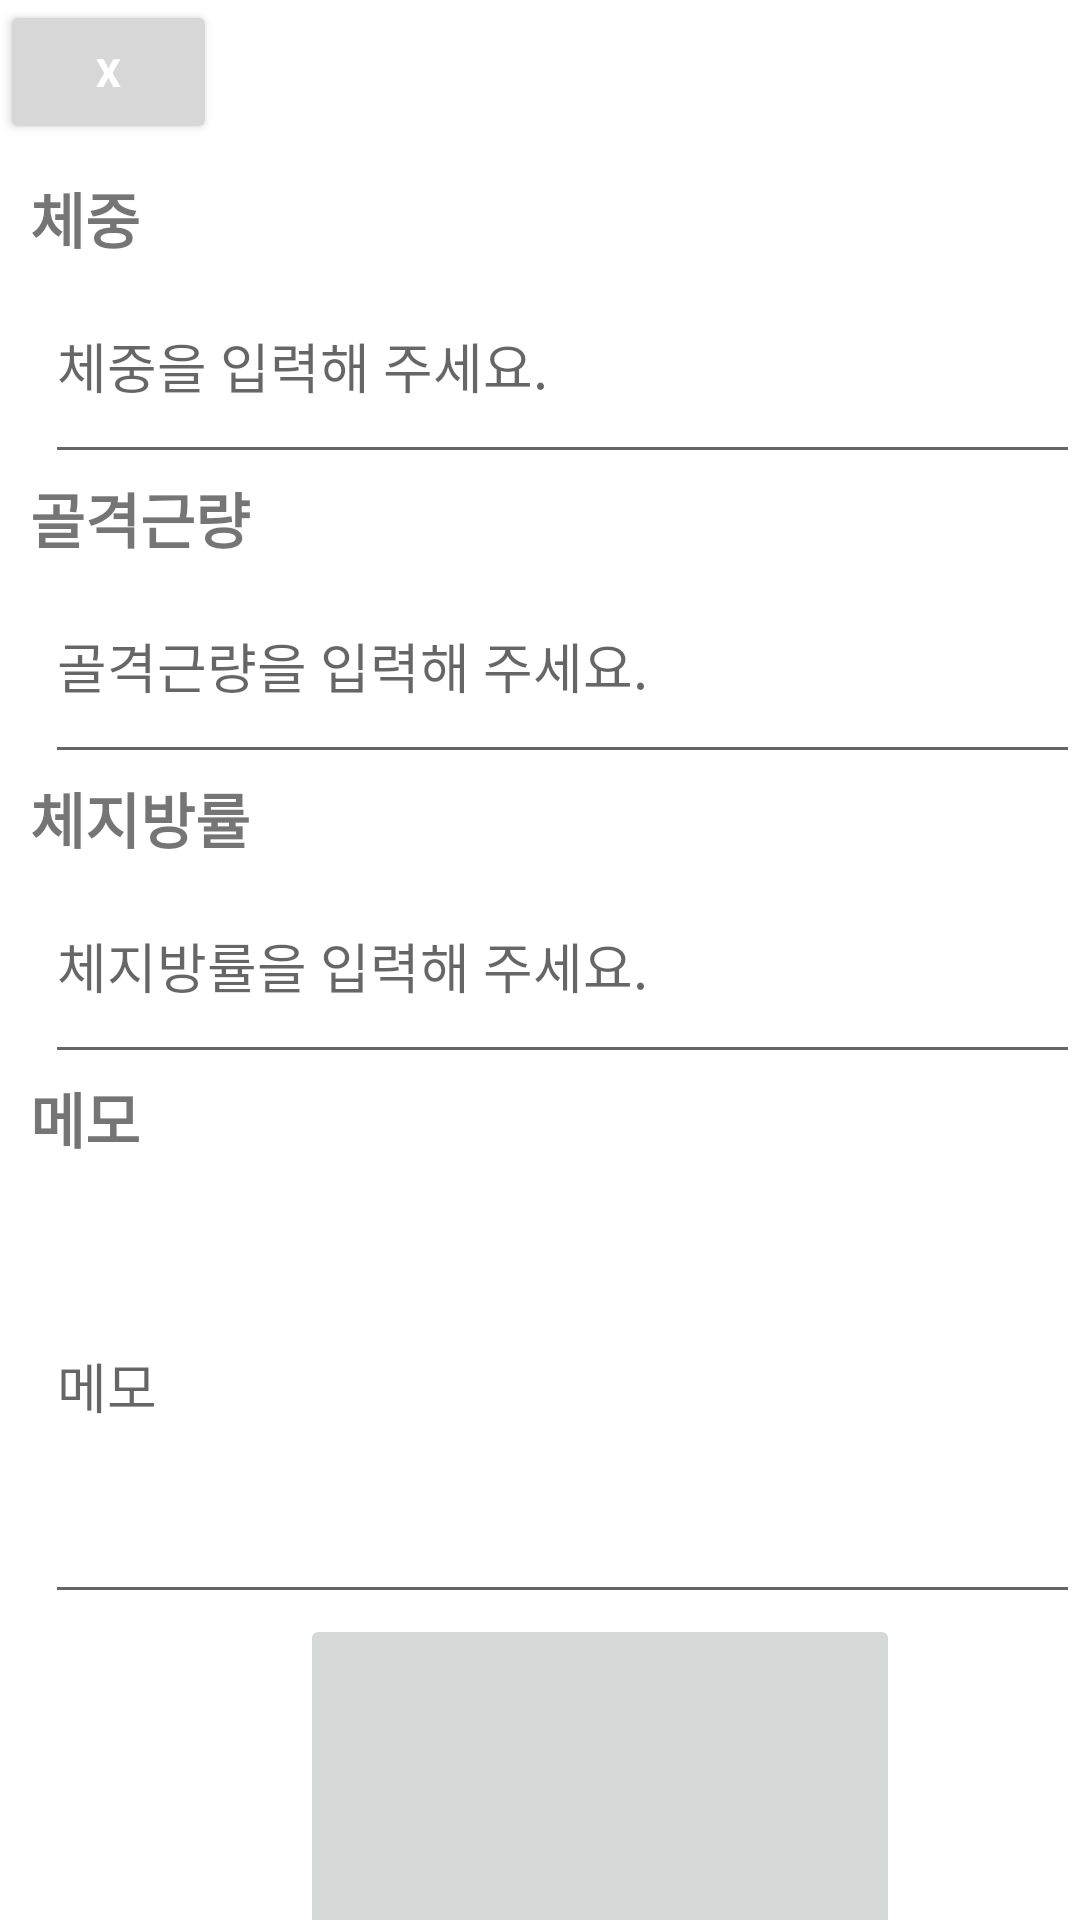

The Android layout XML behind this screen, and the referenced resources:
<!-- AndroidManifest.xml: application theme Theme.Exwrite -->
<!-- res/layout/body_edit.xml -->
<?xml version="1.0" encoding="utf-8"?>
<LinearLayout xmlns:android="http://schemas.android.com/apk/res/android"
    xmlns:tools="http://schemas.android.com/tools"
    android:layout_width="match_parent"
    android:layout_height="match_parent"
    android:background="@color/white"
    android:orientation="vertical">


    <LinearLayout
        android:layout_width="match_parent"
        android:layout_height="58dp"
        android:orientation="horizontal">

        <androidx.appcompat.widget.AppCompatButton
            android:id="@+id/btn_bodyEdit_cancle"
            android:layout_width="15dp"
            android:layout_height="wrap_content"
            android:layout_gravity="left"
            android:layout_weight="1"
            android:backgroundTint="@color/etc_sky"
            android:padding="1dp"
            android:text="X"
            android:textColor="@color/white"
            android:textSize="13dp"
            android:textStyle="bold"/>
        <View
            android:id="@+id/empty"
            android:layout_width="230dp"
            android:layout_height="match_parent"
            android:layout_weight="1"/>
    </LinearLayout>
    <LinearLayout
        android:layout_width="match_parent"
        android:layout_height="100dp"
        android:layout_gravity="end"
        android:orientation="vertical">
        <TextView
            android:id="@+id/tv_bodyEtitle"
            android:textSize="20dp"
            android:textStyle="bold"
            android:layout_marginLeft="10dp"
            android:layout_width="match_parent"
            android:layout_height="50dp"
            android:layout_weight="1"
            android:text="체중"/>
        <EditText
            android:id="@+id/et_bodyEweight"
            android:layout_marginLeft="15dp"
            android:layout_width="match_parent"
            android:layout_height="100dp"
            android:layout_weight="1"
            android:hint="체중을 입력해 주세요."/>
    </LinearLayout>
    <LinearLayout
        android:layout_width="match_parent"
        android:layout_height="100dp"
        android:layout_gravity="end"
        android:orientation="vertical">
        <TextView
            android:id="@+id/tv_bodyEstart"
            android:textSize="20dp"
            android:textStyle="bold"
            android:layout_marginLeft="10dp"
            android:layout_width="match_parent"
            android:layout_height="50dp"
            android:layout_weight="1"
            android:text="골격근량"/>
        <EditText
            android:id="@+id/et_bodyEmuscle"
            android:layout_marginLeft="15dp"
            android:layout_width="match_parent"
            android:layout_height="100dp"
            android:layout_weight="1"
            android:hint="골격근량을 입력해 주세요."/>
    </LinearLayout>
    <LinearLayout
        android:layout_width="match_parent"
        android:layout_height="100dp"
        android:layout_gravity="end"
        android:orientation="vertical">
        <TextView
            android:id="@+id/tv_bodyEfat"
            android:textSize="20dp"
            android:textStyle="bold"
            android:layout_marginLeft="10dp"
            android:layout_width="match_parent"
            android:layout_height="50dp"
            android:layout_weight="1"
            android:text="체지방률"/>
        <EditText
            android:id="@+id/et_bodyEfat"
            android:layout_marginLeft="15dp"
            android:layout_width="match_parent"
            android:layout_height="100dp"
            android:layout_weight="1"
            android:hint="체지방률을 입력해 주세요."/>
    </LinearLayout>
    <LinearLayout
        android:layout_width="match_parent"
        android:layout_height="180dp"
        android:layout_gravity="end"
        android:orientation="vertical">
        <TextView
            android:id="@+id/tv_bodyEcontents"
            android:textSize="20dp"
            android:textStyle="bold"
            android:layout_marginLeft="10dp"
            android:layout_width="match_parent"
            android:layout_height="50dp"
            android:layout_weight="1"
            android:text="메모"/>
        <EditText
            android:id="@+id/et_bodyEcontents"
            android:layout_marginLeft="15dp"
            android:layout_width="match_parent"
            android:layout_height="180dp"
            android:layout_weight="1"
            android:hint="메모"/>
    </LinearLayout>
    <LinearLayout
        android:layout_width="match_parent"
        android:layout_height="130dp"
        android:layout_gravity="end"
        android:orientation="vertical">

        <ImageButton
            android:id="@+id/btn_bodyEdit_img"
            android:layout_width="200dp"
            android:layout_height="120dp"
            android:layout_marginLeft="100dp"
            android:layout_centerHorizontal="true"
            android:scaleType="fitXY"/>
    </LinearLayout>
    <LinearLayout
        android:layout_width="match_parent"
        android:layout_height="match_parent"
        android:layout_gravity="end"
        android:orientation="vertical">
        <androidx.appcompat.widget.AppCompatButton
            android:id="@+id/btn_bodyEdit_save"
            android:layout_width="match_parent"
            android:layout_height="wrap_content"
            android:layout_gravity="right"
            android:layout_weight="1"
            android:padding="5dp"
            android:text="SAVE"
            android:textSize="20dp"
            android:textColor="@color/loading_blue"
            android:textStyle="bold" />

    </LinearLayout>

</LinearLayout>
<!-- resources referenced by this layout -->
<resources>
  <color name="etc_sky">#D7D7D7</color>
  <color name="loading_blue">#78A0C8</color>
  <color name="white">#FFFFFFFF</color>
  <style name="Theme.Exwrite" parent="Theme.MaterialComponents.DayNight.NoActionBar">
          
          <item name="colorPrimary">@color/purple_500</item>
          <item name="colorPrimaryVariant">@color/purple_700</item>
          <item name="colorOnPrimary">@color/white</item>
          
          <item name="colorSecondary">@color/teal_200</item>
          <item name="colorSecondaryVariant">@color/teal_700</item>
          <item name="colorOnSecondary">@color/black</item>
          
          <item name="android:statusBarColor" tools:targetApi="l">?attr/colorPrimaryVariant</item>
          <item name="bottomSheetDialogTheme">@style/AppBottomSheetDialogTheme</item>
      </style>
  <color name="purple_500">#FF6200EE</color>
  <color name="purple_700">#FF3700B3</color>
  <color name="teal_200">#FF03DAC5</color>
  <color name="teal_700">#FF018786</color>
  <color name="black">#FF000000</color>
  <style name="AppBottomSheetDialogTheme" parent="Theme.Design.Light.BottomSheetDialog">
          <item name="bottomSheetStyle">@style/AppModalStyle</item>
      </style>
  <style name="AppModalStyle" parent="Widget.Design.BottomSheet.Modal">
          <item name="android:background">@drawable/radius</item>
      </style>
</resources>
